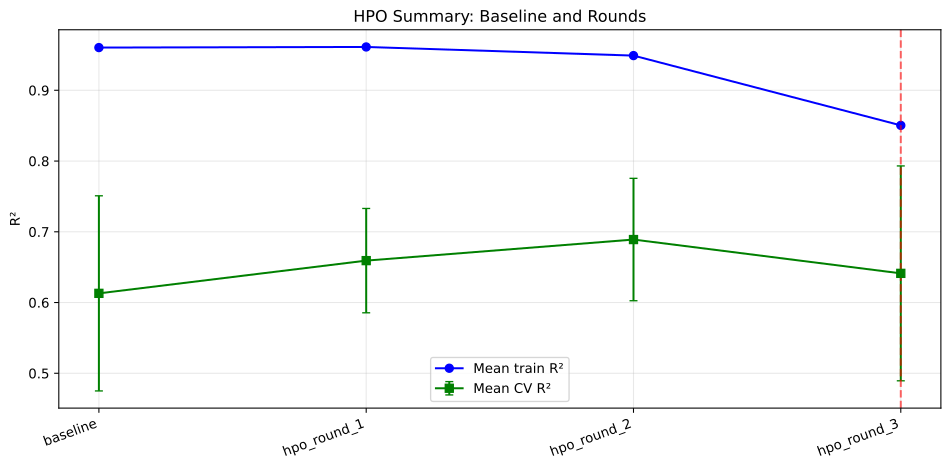

Values plotted in this chart, from the file beside it:
source, mean_train_r2, mean_cv_r2, std_cv_r2, train_cv_r2_gap, selected
baseline, 0.9604, 0.613, 0.1379, 0.3474, False
hpo_round_1, 0.9613, 0.6592, 0.07374, 0.302, False
hpo_round_2, 0.9491, 0.689, 0.08651, 0.26, False
hpo_round_3, 0.8504, 0.6412, 0.1519, 0.2092, True
